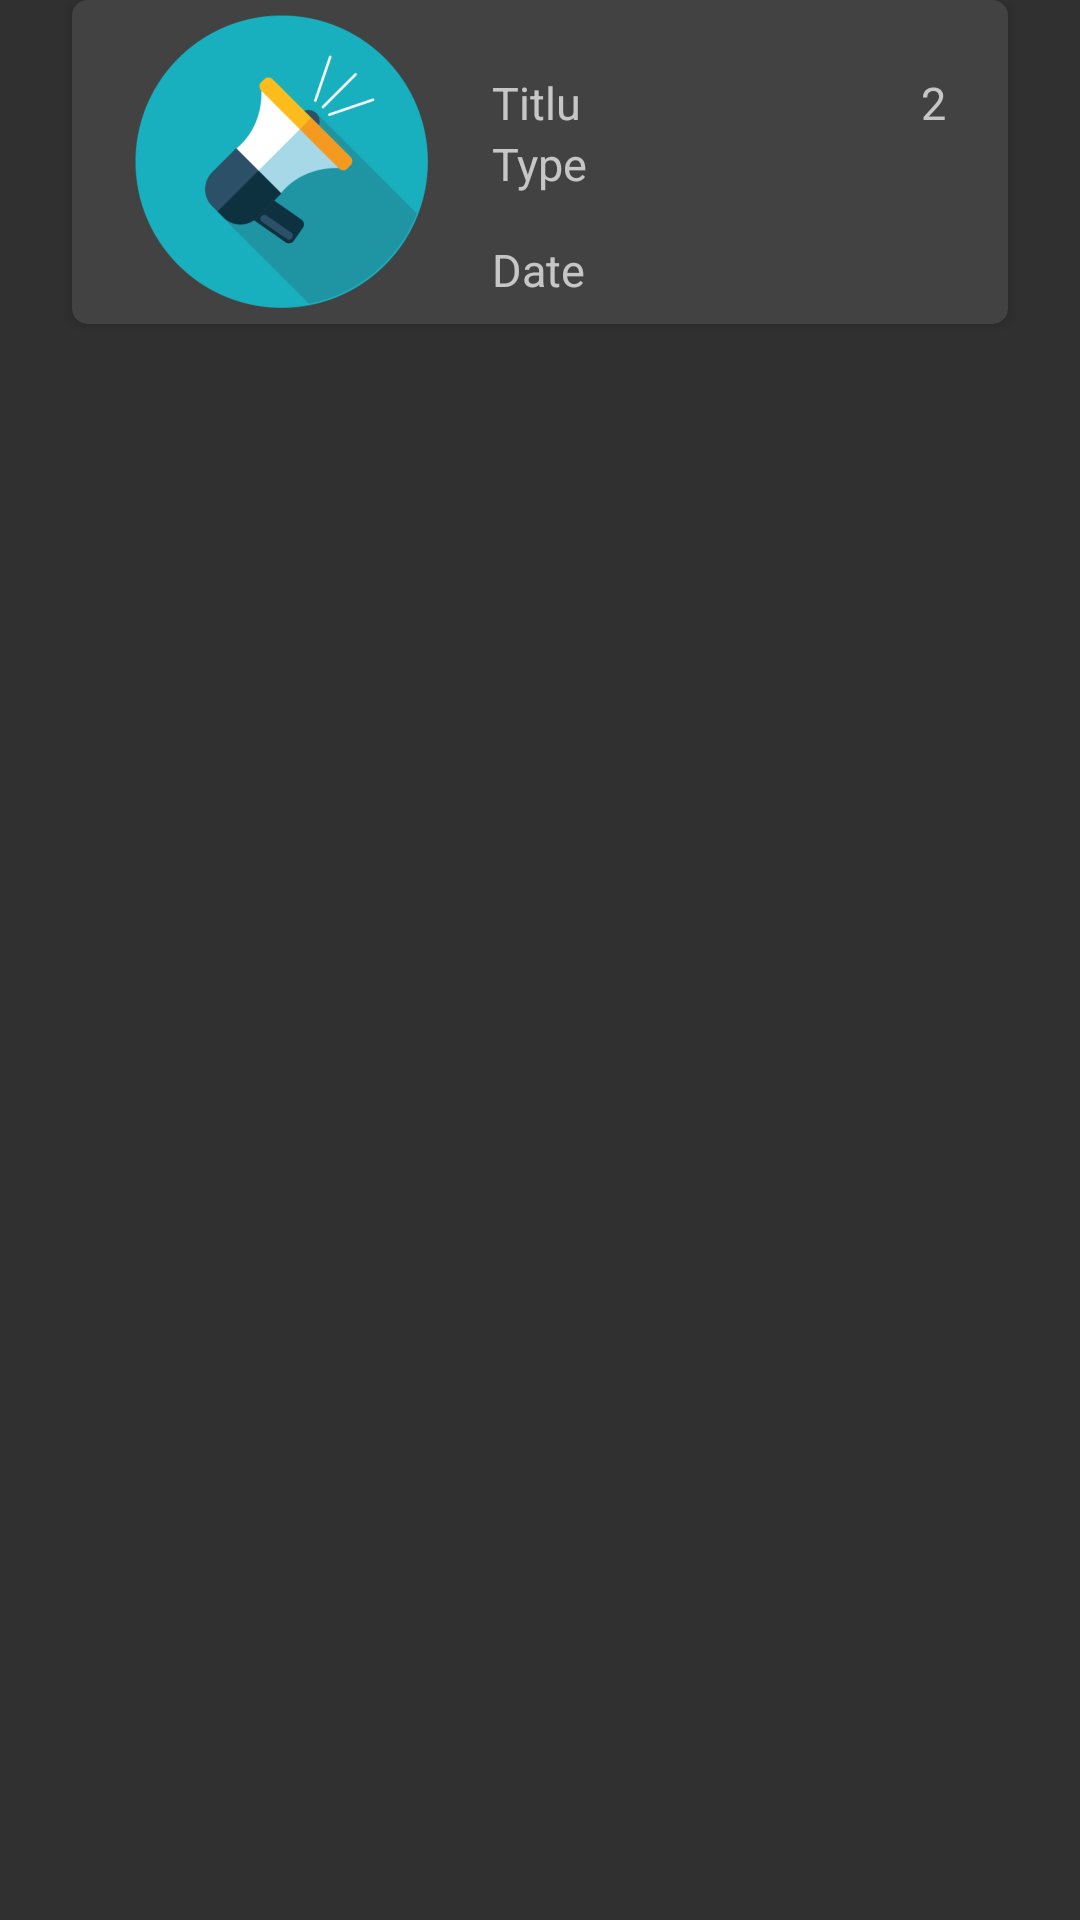

The Android layout XML behind this screen, and the referenced resources:
<!-- AndroidManifest.xml: application theme MyTheme -->
<!-- res/layout/layout.xml -->
<?xml version="1.0" encoding="utf-8"?>
<LinearLayout

    xmlns:android="http://schemas.android.com/apk/res/android"
    android:layout_width="match_parent"
    android:layout_height="wrap_content"
    xmlns:app="http://schemas.android.com/apk/res-auto"

    android:layout_marginTop="40dp">

  <android.support.v7.widget.CardView
      android:id="@+id/cardView"
      android:layout_width="match_parent"
      android:layout_height="wrap_content"
      android:layout_marginLeft="24dp"
      android:layout_marginRight="24dp"
      android:layout_marginBottom="16dp"
      android:outlineAmbientShadowColor="@color/colorAccent"
      app:cardCornerRadius="5dp">

    <LinearLayout
        android:layout_width="match_parent"
        android:layout_height="match_parent">

      <ImageView
          android:id="@+id/item_image"
          android:layout_width="wrap_content"
          android:layout_height="wrap_content"
          android:layout_marginStart="16dp"
          android:background="@mipmap/ic_logo_foreground"

          />

      <LinearLayout
          android:layout_width="wrap_content"
          android:layout_height="match_parent"
          android:layout_marginStart="16dp"
          android:orientation="vertical">

        <TextView
            android:id="@+id/item_title"
            android:layout_width="wrap_content"
            android:layout_height="wrap_content"
            android:layout_marginTop="24dp"
            android:text="Titlu"
            android:textSize="15sp"


            />

        <TextView
            android:id="@+id/item_type"
            android:layout_width="wrap_content"
            android:layout_height="wrap_content"
            android:layout_marginBottom="15dp"
            android:text="Type"
            android:textSize="15sp"

            />
        <TextView
            android:id="@+id/item_date"
            android:layout_width="wrap_content"
            android:layout_height="wrap_content"

            android:text="Date"
            android:textSize="15sp"


            />
      </LinearLayout>




      <ImageView
          android:layout_width="wrap_content"
          android:layout_height="wrap_content"
          android:layout_marginTop="24dp"
          android:layout_marginRight="1dp"
          android:layout_marginLeft="110dp"
          android:background="@drawable/people"
          />

      <TextView
          android:id="@+id/item_countPeople"
          android:layout_width="wrap_content"
          android:layout_height="wrap_content"
          android:layout_marginTop="24dp"
          android:layout_marginRight="16dp"
          android:text="2"

          android:textSize="15sp" />


    </LinearLayout>


  </android.support.v7.widget.CardView>




</LinearLayout>
<!-- resources referenced by this layout -->
<resources>
  <color name="colorAccent">#A61349</color>
  <!-- mipmap ic_logo_foreground: png bitmap (mipmap-hdpi, 5739 bytes) -->
  <style name="MyTheme" parent="Theme.AppCompat.NoActionBar">
      <item name="android:windowNoTitle">true</item>
      <item name="android:windowFullscreen">true</item>
    </style>
</resources>
